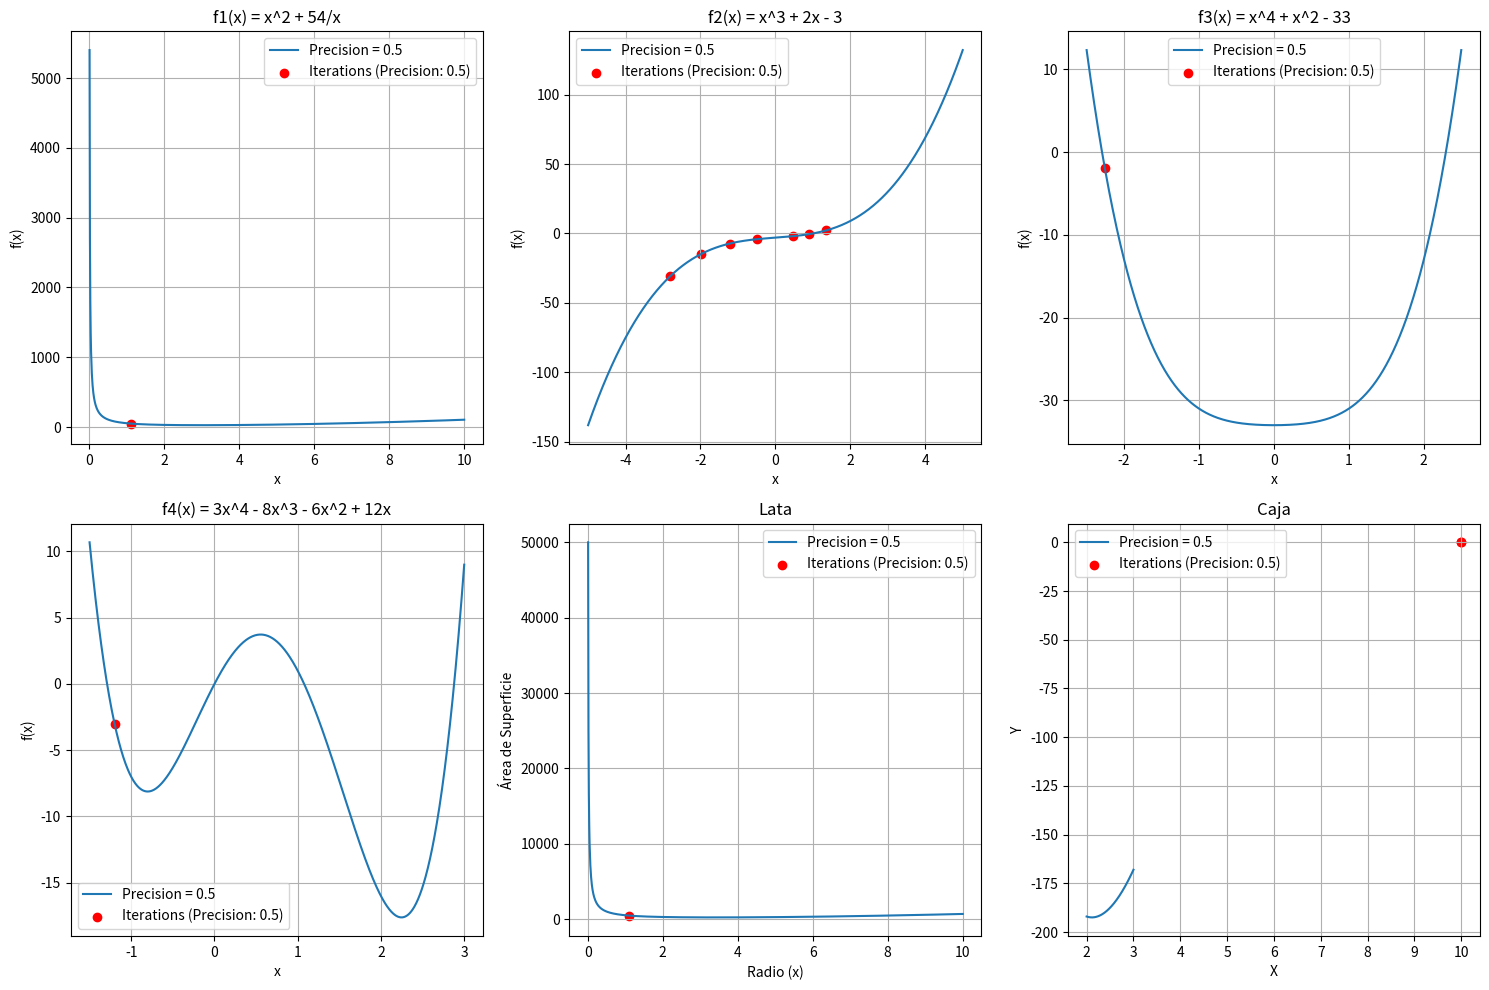
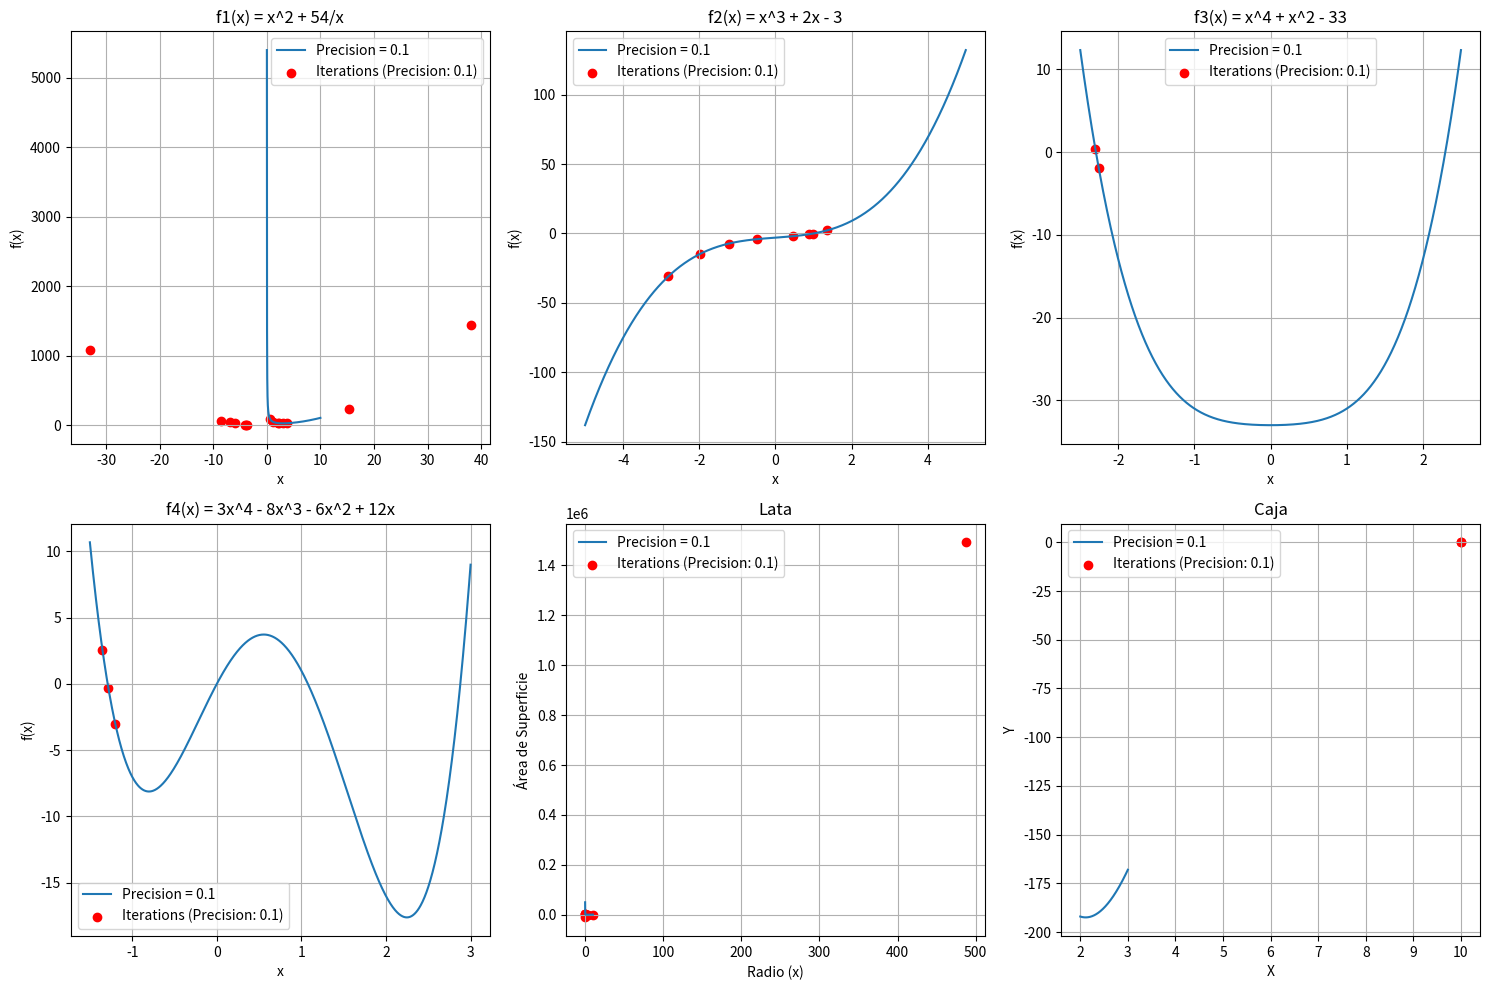
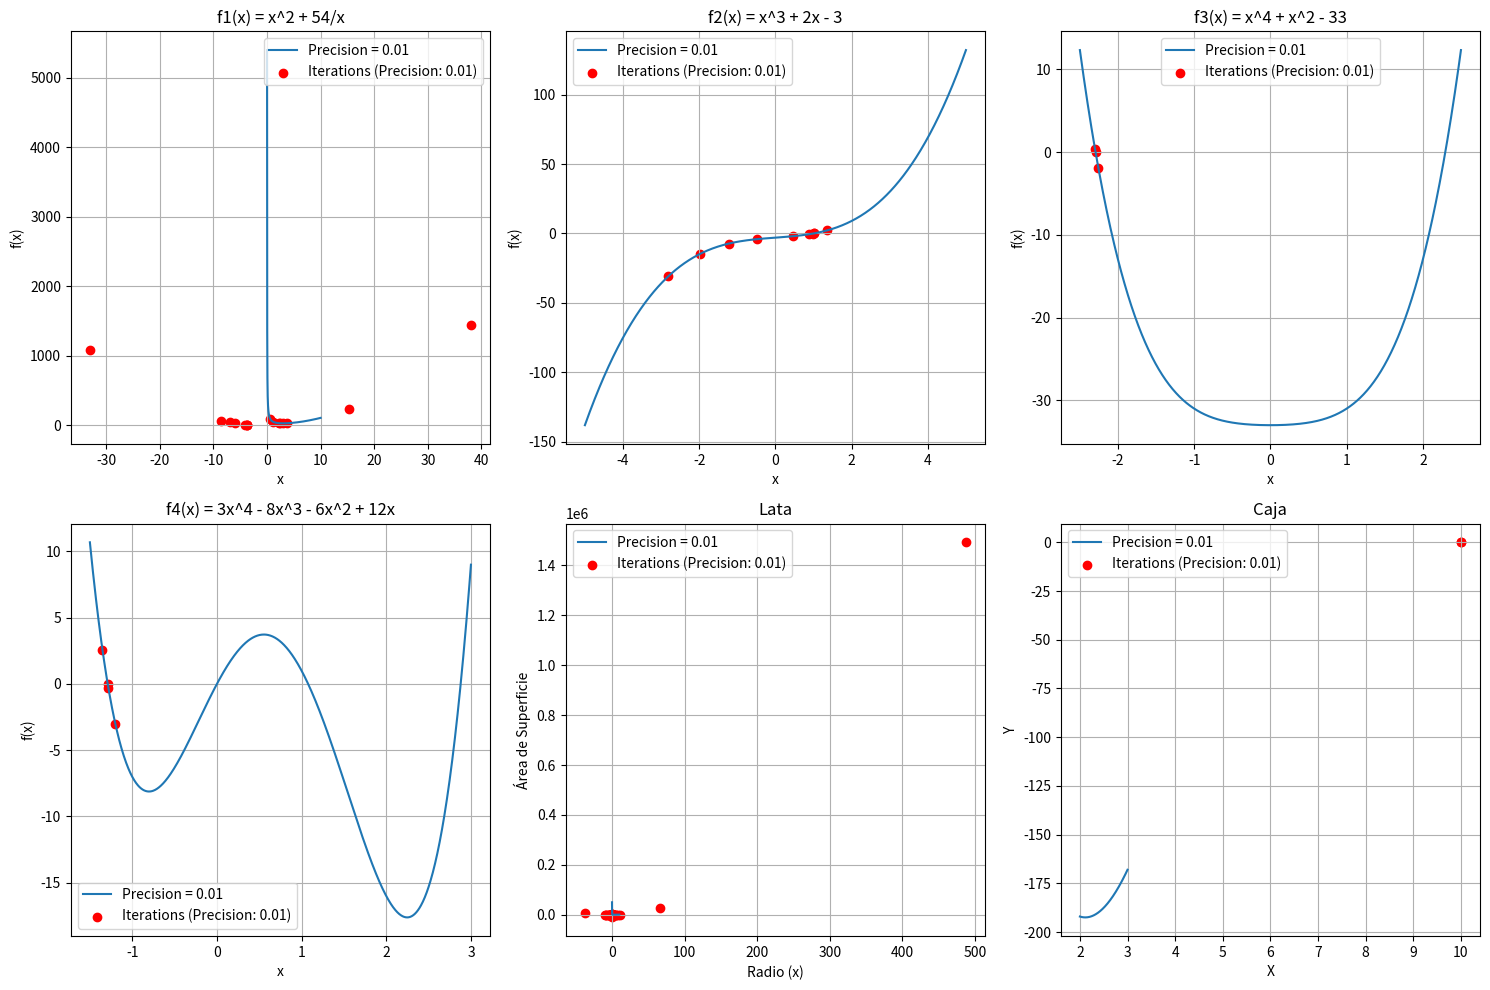
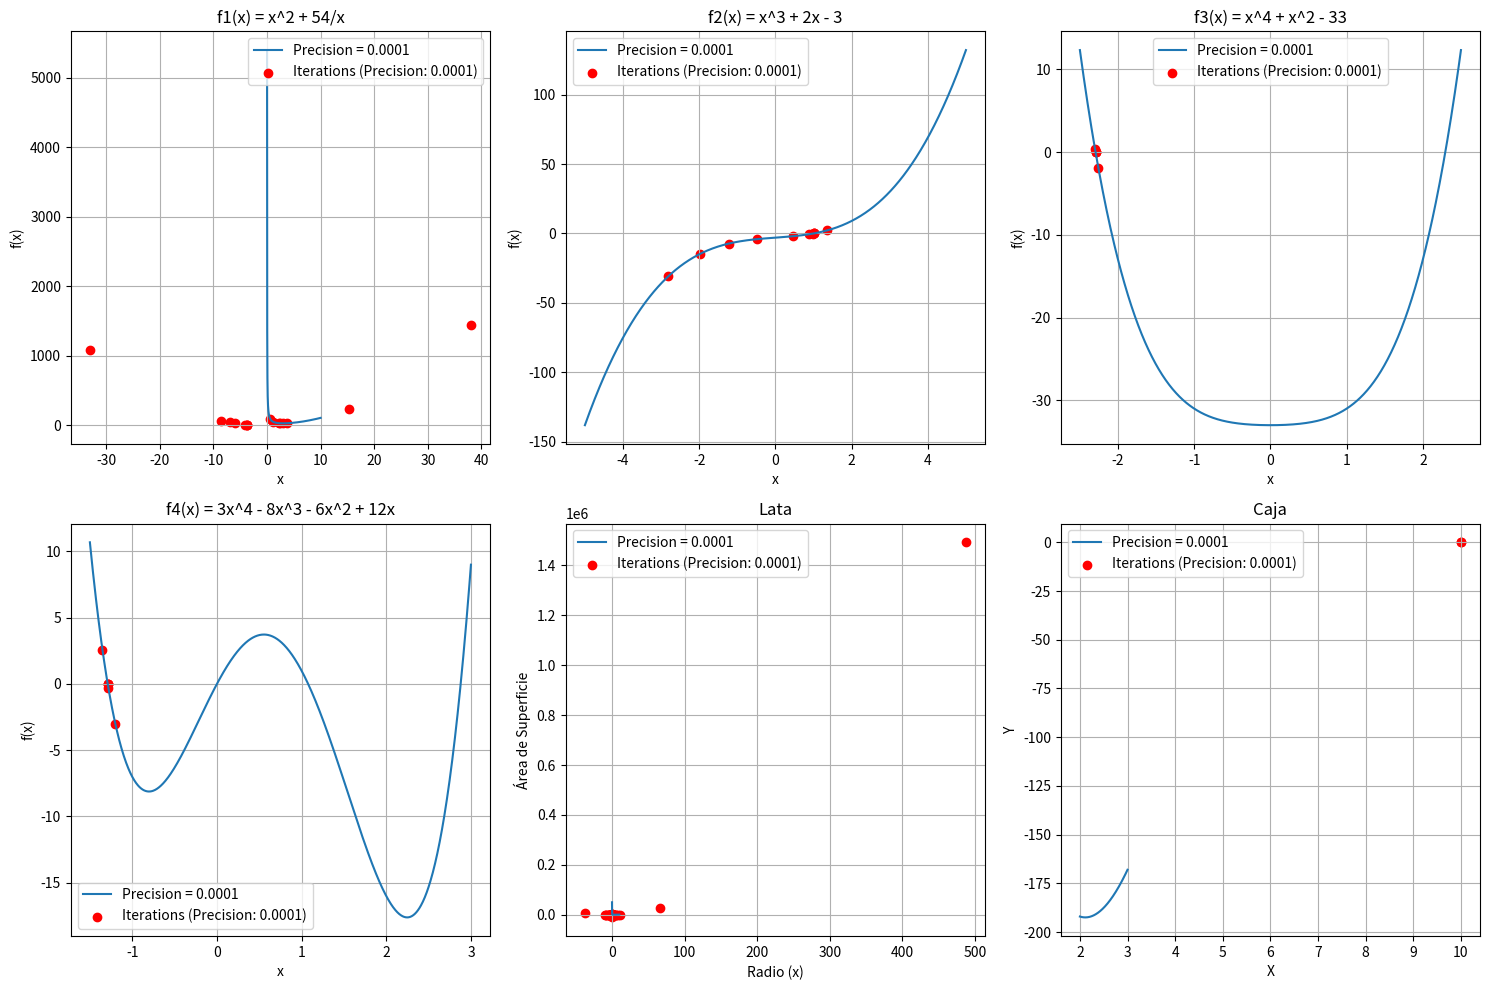

These charts were generated, in order, by the following Python code:
import numpy as np
import matplotlib.pyplot as plt

class SecantSearch:
    def __init__(self, func, initial_guess1, initial_guess2):
        self.func = func
        self.initial_guess1 = initial_guess1
        self.initial_guess2 = initial_guess2

    def search(self, precision, max_iter=100):
        iterations = []
        x0 = self.initial_guess1
        x1 = self.initial_guess2

        for _ in range(max_iter):
            x_next = x1 - (self.func(x1) * (x1 - x0)) / (self.func(x1) - self.func(x0))
            iterations.append(x_next)
            if abs(x_next - x1) < precision:
                break
            x0 = x1
            x1 = x_next

        return iterations

def f1(x):
    return x**2 + 54/x

def f2(x):
    return x**3 + 2*x - 3

def f3(x):
    return x**4 + x**2 - 33

def f4(x):
    return 3*x**4 - 8*x**3 - 6*x**2 + 12*x

def caja(L):
    return (L * (20 - 2*L) * (10 - 2*L))*-1

def lata_funcion(x):
    return 2 * np.pi * x ** 2 + (500 / x)

search_f1 = SecantSearch(f1, 0.1, 1)
search_f2 = SecantSearch(f2, -5, -4)
search_f3 = SecantSearch(f3, -2.5, -2)
search_f4 = SecantSearch(f4, -1.5, -1)
search_caja = SecantSearch(caja, 2, 3)  
search_lata = SecantSearch(lata_funcion, 0.1, 1)

precision_values = [0.5, 0.1, 0.01, 0.0001]

for precision in precision_values:
    plt.figure(figsize=(15, 10))

    # f1
    plt.subplot(2, 3, 1)
    iterations = search_f1.search(precision)
    x_values = np.linspace(0.01, 10, 1000)
    y_values = f1(x_values)
    plt.plot(x_values, y_values, label=f'Precision = {precision}')
    plt.scatter(iterations, [f1(x) for x in iterations], color='red', label=f'Iterations (Precision: {precision})')
    plt.xlabel('x')
    plt.ylabel('f(x)')
    plt.title('f1(x) = x^2 + 54/x')
    plt.legend()
    plt.grid(True)

    # f2
    plt.subplot(2, 3, 2)
    iterations = search_f2.search(precision)
    x_values = np.linspace(-5, 5, 1000)
    y_values = f2(x_values)
    plt.plot(x_values, y_values, label=f'Precision = {precision}')
    plt.scatter(iterations, [f2(x) for x in iterations], color='red', label=f'Iterations (Precision: {precision})')
    plt.xlabel('x')
    plt.ylabel('f(x)')
    plt.title('f2(x) = x^3 + 2x - 3')
    plt.legend()
    plt.grid(True)

    # f3
    plt.subplot(2, 3, 3)
    iterations = search_f3.search(precision)
    x_values = np.linspace(-2.5, 2.5, 1000)
    y_values = f3(x_values)
    plt.plot(x_values, y_values, label=f'Precision = {precision}')
    plt.scatter(iterations, [f3(x) for x in iterations], color='red', label=f'Iterations (Precision: {precision})')
    plt.xlabel('x')
    plt.ylabel('f(x)')
    plt.title('f3(x) = x^4 + x^2 - 33')
    plt.legend()
    plt.grid(True)

    # f4
    plt.subplot(2, 3, 4)
    iterations = search_f4.search(precision)
    x_values = np.linspace(-1.5, 3, 1000)
    y_values = f4(x_values)
    plt.plot(x_values, y_values, label=f'Precision = {precision}')
    plt.scatter(iterations, [f4(x) for x in iterations], color='red', label=f'Iterations (Precision: {precision})')
    plt.xlabel('x')
    plt.ylabel('f(x)')
    plt.title('f4(x) = 3x^4 - 8x^3 - 6x^2 + 12x')
    plt.legend()
    plt.grid(True)

    # lata
    plt.subplot(2, 3, 5)
    iterations = search_lata.search(precision)
    x_values = np.linspace(0.01, 10, 1000)
    y_values = lata_funcion(x_values)
    plt.plot(x_values, y_values, label=f'Precision = {precision}')
    plt.scatter(iterations, [lata_funcion(x) for x in iterations], color='red', label=f'Iterations (Precision: {precision})')
    plt.xlabel('Radio (x)')
    plt.ylabel('Área de Superficie')
    plt.title('Lata')
    plt.legend()
    plt.grid(True)

    # caja
    plt.subplot(2, 3, 6)
    iterations = search_caja.search(precision)
    L_values = np.linspace(2, 3, 1000)
    caja_values = caja(L_values)
    plt.plot(L_values, caja_values, label=f'Precision = {precision}')
    plt.scatter(iterations, [caja(x) for x in iterations], color='red', label=f'Iterations (Precision: {precision})')
    plt.xlabel('X')
    plt.ylabel('Y')
    plt.title('Caja')
    plt.legend()
    plt.grid(True)

    plt.tight_layout()
    plt.show()
